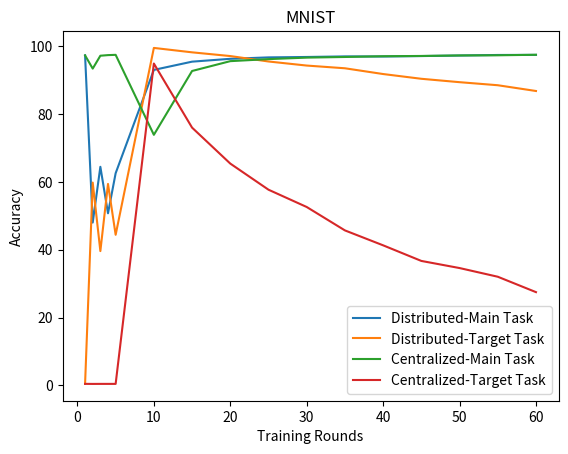

This chart was generated by the following Python code:
import matplotlib.pyplot as plt 

epoch = [1, 2, 3, 4, 5, 10, 15, 20, 25, 30, 35, 40, 45, 50, 55, 60]
Dis_main = [97.3, 48.01, 64.45, 50.74, 62.56, 93.02, 95.45, 96.29, 96.71, 96.83, 97, 96.97, 97.1, 97.26, 97.42, 97.45]
Dis_poison = [0.45, 59.8, 39.6, 59.4, 44.4, 99.5, 98.2, 97.1, 95.5, 94.3, 93.5, 91.8, 90.4, 89.4, 88.5, 86.8]

Cen_main = [97.3, 93.4, 97.2, 97.38, 97.46, 73.88, 92.7, 95.6, 96.2, 96.64, 96.83, 97.05, 97.13, 97.28, 97.33, 97.48]
Cen_poison = [0.46, 0.44, 0.45, 0.45, 0.45, 94.9, 76.0, 65.4, 57.7, 52.6, 45.7, 41.3, 36.7, 34.6, 32.04, 27.5]

plt.plot(epoch, Dis_main, label = "Distributed-Main Task")
plt.plot(epoch, Dis_poison, label ="Distributed-Target Task")
plt.plot(epoch, Cen_main, label ="Centralized-Main Task")
plt.plot(epoch, Cen_poison, label ="Centralized-Target Task")

plt.xlabel("Training Rounds")
plt.ylabel("Accuracy")
plt.title("MNIST")
plt.legend()
plt.show()



